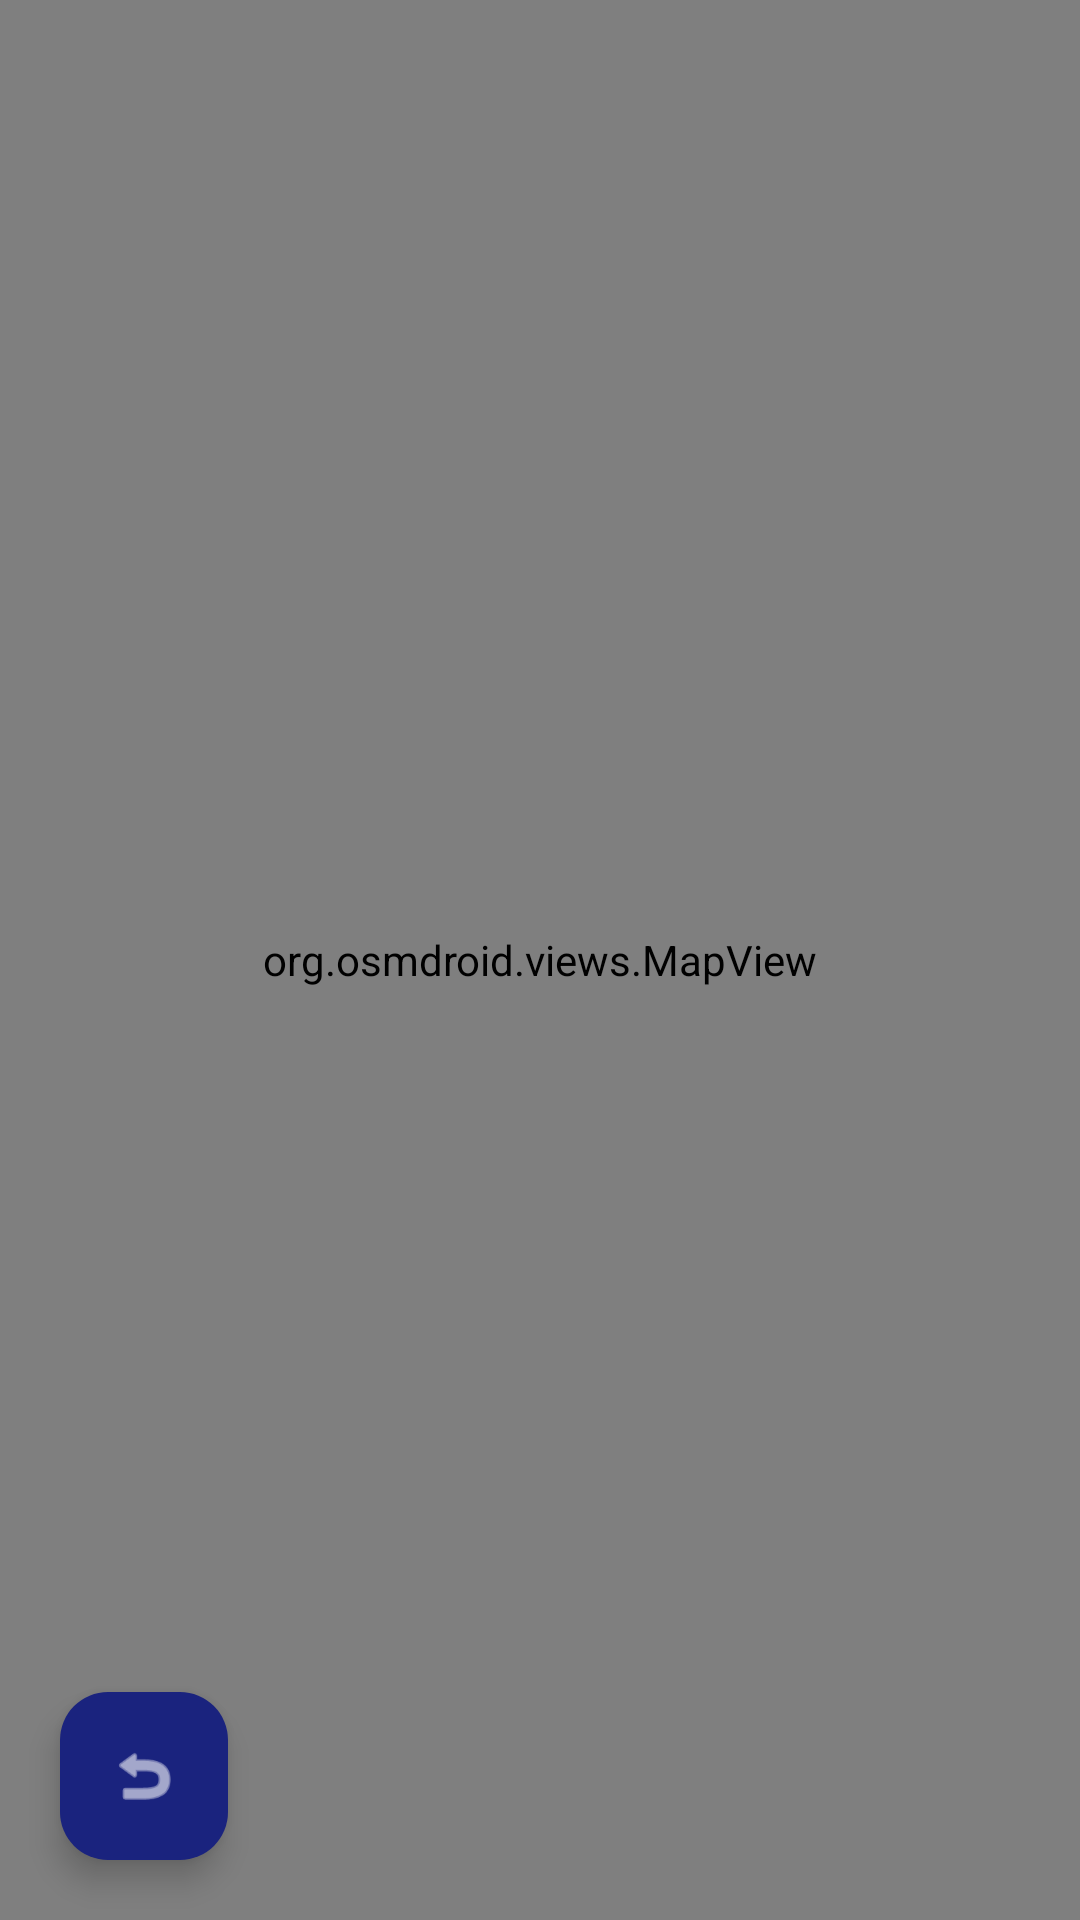

Layout XML and referenced resources for this Android screen:
<!-- AndroidManifest.xml: application theme Theme.Electricite -->
<!-- res/layout/activity_carte.xml -->
<?xml version="1.0" encoding="utf-8"?>
<androidx.constraintlayout.widget.ConstraintLayout
    xmlns:android="http://schemas.android.com/apk/res/android"
    xmlns:app="http://schemas.android.com/apk/res-auto"
    android:layout_width="match_parent"
    android:layout_height="match_parent">

    <org.osmdroid.views.MapView
        android:id="@+id/mapView"
        android:layout_width="match_parent"
        android:layout_height="match_parent" />

    <com.google.android.material.floatingactionbutton.FloatingActionButton
        android:id="@+id/fabBack"
        android:layout_width="wrap_content"
        android:layout_height="wrap_content"
        android:layout_margin="20dp"
        android:src="@android:drawable/ic_menu_revert"
        app:backgroundTint="#1A237E"
        app:tint="@android:color/white"
        app:layout_constraintBottom_toBottomOf="parent"
        app:layout_constraintStart_toStartOf="parent" />

</androidx.constraintlayout.widget.ConstraintLayout>
<!-- resources referenced by this layout -->
<resources>
  <style name="Theme.Electricite" parent="Base.Theme.Electricite" />
  <style name="Base.Theme.Electricite" parent="Theme.Material3.DayNight.NoActionBar">
          
          
      </style>
</resources>
